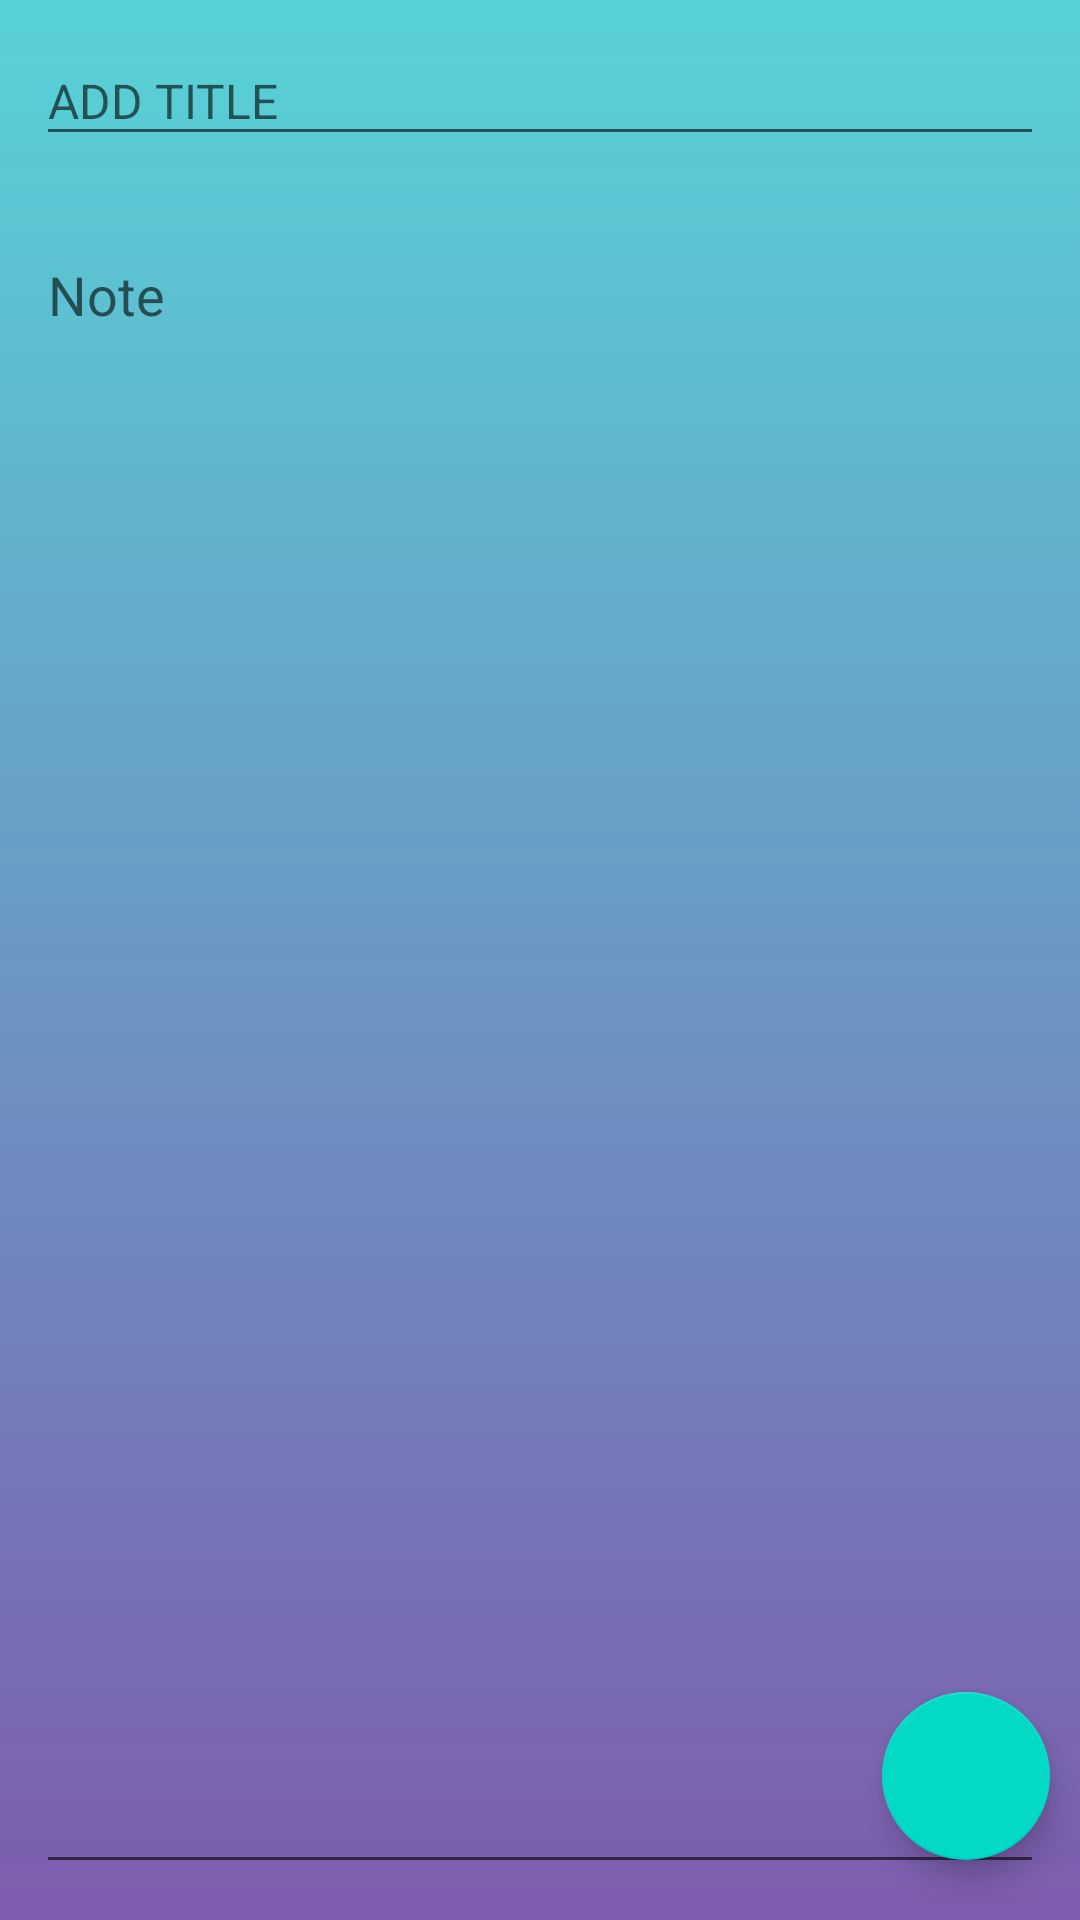

Android layout source for this screen:
<!-- AndroidManifest.xml: application theme Theme.UKNotes -->
<!-- res/layout/fragment_add_note.xml -->
<?xml version="1.0" encoding="utf-8"?>
<RelativeLayout xmlns:android="http://schemas.android.com/apk/res/android"
    xmlns:tools="http://schemas.android.com/tools"
    android:layout_width="match_parent"
    android:background="@drawable/bg"
    android:layout_height="match_parent"

    tools:context="com.example.uknotes.ui.AddNoteFragment">

    <EditText
        android:layout_margin="12dp"
        android:id="@+id/title"
        android:height="40dp"
        android:hint="ADD TITLE"
        android:textSize="16sp"
        android:textAppearance="@style/TextAppearance.AppCompat.Large"
        android:layout_width="match_parent"
        android:layout_height="wrap_content"/>
    <EditText
        android:layout_margin="12dp"
        android:id="@+id/note"
        android:layout_below="@+id/title"
        android:height="40dp"
        android:hint="Note"
        android:gravity="top"
        android:inputType="textMultiLine"
        android:layout_width="match_parent"
        android:layout_height="match_parent"/>
    
    
    
    
    <com.google.android.material.floatingactionbutton.FloatingActionButton
        android:id="@+id/button_save"
        android:layout_width="wrap_content"
        android:layout_height="wrap_content"
        android:clickable="true"
        android:layout_marginEnd="10dp"
        android:layout_marginBottom="20dp"
        android:layout_alignParentBottom="true"
        android:layout_alignParentEnd="true"
        android:src="@drawable/check_icon"
        android:focusable="true" />


</RelativeLayout>
<!-- resources referenced by this layout -->
<resources>
  <!-- drawable bg (drawable) -->
  <?xml version="1.0" encoding="utf-8"?>
  <shape xmlns:android="http://schemas.android.com/apk/res/android">
      <gradient
          android:startColor="#FC55D2D6"
          android:endColor="#EB734EA8"
          android:angle="20" />
  </shape>
  <style name="Theme.UKNotes" parent="Base.Theme.UKNotes" />
  <style name="Base.Theme.UKNotes" parent="Theme.MaterialComponents.Light.NoActionBar">
          
          
      </style>
</resources>
